Run: headless pygame with SDL's dummy video driver; simulated clock (each Clock.tick advances the game by its frame time, no real sleeping); random seed 0; keys injected as events and as key.get_pressed() state; no mouse input.
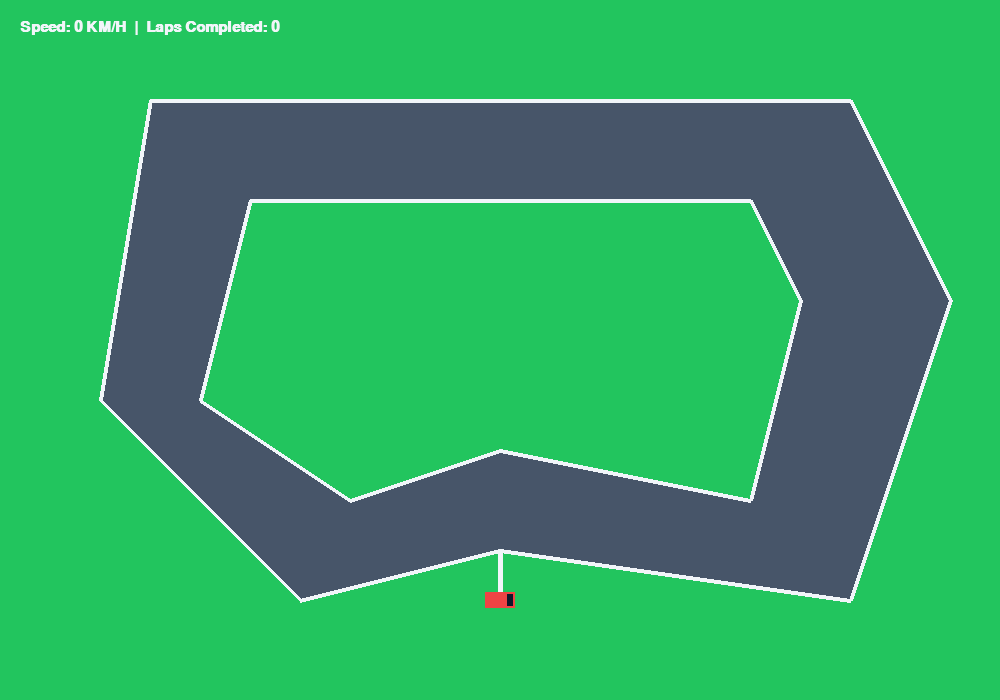
Frame 1 of 4 · flips 1–60 · no input
Frame 2 of 4 · flips 61–180 · tapped SPACE, RETURN · held RIGHT (→), D · screen unchanged from frame 1, image omitted
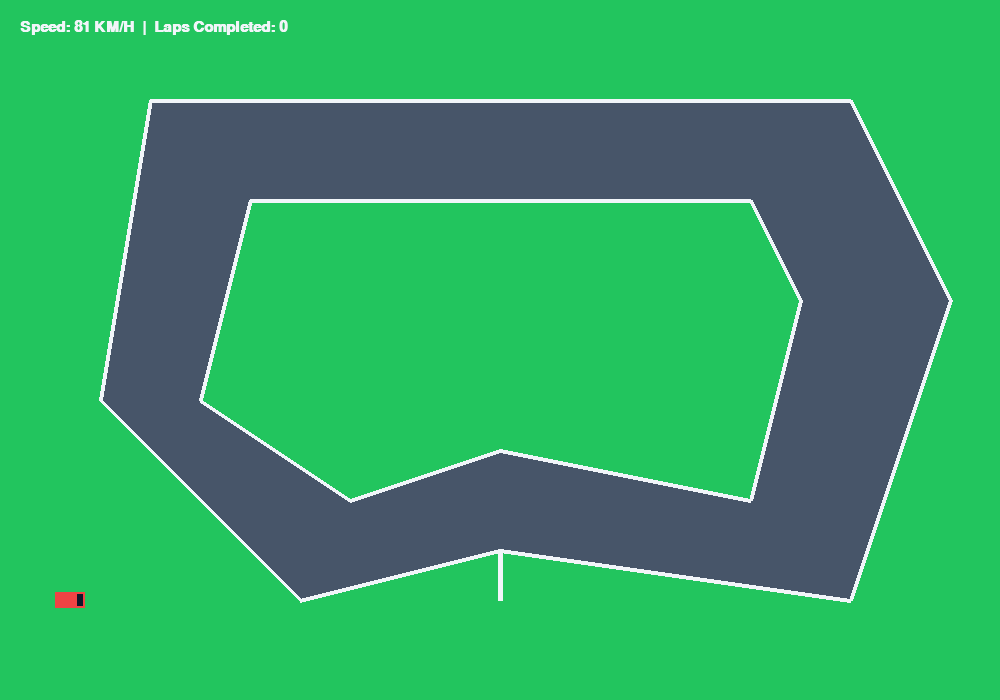
Frame 3 of 4 · flips 181–300 · held DOWN (↓), S
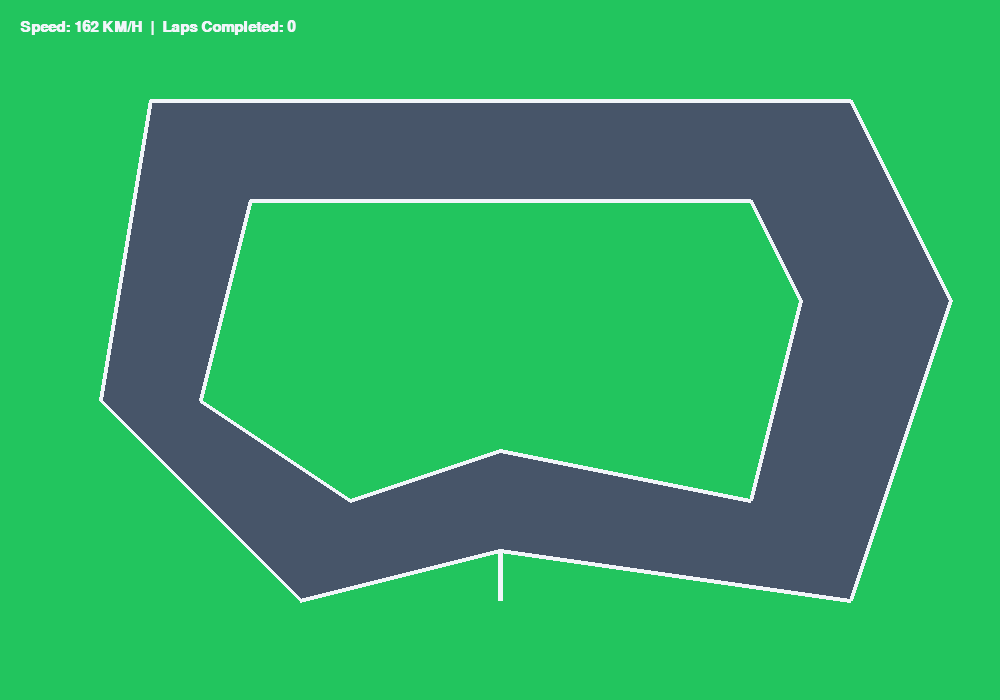
Frame 4 of 4 · flips 301–420 · held LEFT (←), A, UP (↑), W

The pygame program that drew these frames:

import pygame
import math

# --- הגדרות קבועות ---
SCREEN_WIDTH = 1000
SCREEN_HEIGHT = 700
FPS = 60

# צבעים
GRASS_COLOR = (34, 197, 94)      # ירוק דשא
TRACK_COLOR = (71, 85, 105)      # אספלט
BORDER_COLOR = (241, 245, 249)    # שולי המסלול
CAR_COLOR = (239, 68, 68)        # אדום ספורט
TEXT_COLOR = (241, 245, 249)

class RacingGame:
    def __init__(self):
        pygame.init()
        pygame.joystick.init()

        self.screen = pygame.display.set_mode((SCREEN_WIDTH, SCREEN_HEIGHT))
        pygame.display.set_caption("Joystick Racing Challenge")
        self.clock = pygame.time.Clock()
        self.font = pygame.font.SysFont("Arial", 22, bold=True)

        # בדיקת ג'ויסטיק
        self.joystick = None
        if pygame.joystick.get_count() > 0:
            self.joystick = pygame.joystick.Joystick(0)
            self.joystick.init()
            print(f"ג'ויסטיק מחובר: {self.joystick.get_name()}")

        # פיזיקה ומיקום של המכונית
        self.car_x = 500.0
        self.car_y = 600.0
        self.car_angle = 0.0      # זווית הפנייה במעלות (0 = ימינה)
        self.speed = 0.0
        self.max_speed = 9.0
        self.acceleration = 0.18
        self.friction = 0.97
        self.turn_speed = 3.5

        # הגדרת המסלול (נקודות ליצירת מסלול מורכב)
        self.track_inner = [
            (250, 200), (750, 200), (800, 300), (750, 500), 
            (500, 450), (350, 500), (200, 400)
        ]
        self.track_outer = [
            (150, 100), (850, 100), (950, 300), (850, 600), 
            (500, 550), (300, 600), (100, 400)
        ]

        # הילוכים / דלתא
        self.laps = 0
        self.checkpoint_passed = False

    def handle_input(self):
        steering = 0.0
        throttle = 0.0

        if self.joystick:
            # ציר X = ההגה
            axis_x = self.joystick.get_axis(0)
            # ציר Y = גז/ברקס (הפוך: למעלה/דחיפה קדימה זה שלילי ב-Pygame)
            axis_y = self.joystick.get_axis(1)

            deadzone = 0.1
            if abs(axis_x) > deadzone:
                steering = axis_x
            if abs(axis_y) > deadzone:
                throttle = -axis_y  # היפוך ציר Y של פייתון
        else:
            # גיבוי מקלדת
            keys = pygame.key.get_pressed()
            if keys[pygame.K_LEFT]: steering = -1.0
            if keys[pygame.K_RIGHT]: steering = 1.0
            if keys[pygame.K_UP]: throttle = 1.0
            if keys[pygame.K_DOWN]: throttle = -0.5

        # עדכון זווית ומהירות
        if abs(self.speed) > 0.2:
            # סיבוב משפיע רק כשהמכונית בתנועה
            direction = 1 if self.speed >= 0 else -1
            self.car_angle += steering * self.turn_speed * direction

        if throttle > 0:
            self.speed = min(self.max_speed, self.speed + throttle * self.acceleration)
        elif throttle < 0:
            self.speed = max(-self.max_speed / 2, self.speed + throttle * self.acceleration)
        else:
            self.speed *= self.friction

    def update_physics(self):
        # חישוב תנועה לפי זווית המכונית
        rad = math.radians(self.car_angle)
        self.car_x += math.cos(rad) * self.speed
        self.car_y += math.sin(rad) * self.speed

        # בדיקת צ'קפוינט והקפות (קו סיום ב-(500, 550)-(500, 600))
        if 480 < self.car_x < 520 and 500 < self.car_y < 620:
            if self.checkpoint_passed:
                self.laps += 1
                self.checkpoint_passed = False
        elif 480 < self.car_x < 520 and 100 < self.car_y < 200:
            self.checkpoint_passed = True

    def draw(self):
        # 1. דשא (רקע)
        self.screen.fill(GRASS_COLOR)

        # 2. ציור המסלול (פוליגונים חיצוני ופנימי)
        pygame.draw.polygon(self.screen, TRACK_COLOR, self.track_outer)
        pygame.draw.polygon(self.screen, BORDER_COLOR, self.track_outer, 4)
        
        # השטח הפנימי (החור של המסלול)
        pygame.draw.polygon(self.screen, GRASS_COLOR, self.track_inner)
        pygame.draw.polygon(self.screen, BORDER_COLOR, self.track_inner, 4)

        # 3. קו זינוק / סיום
        pygame.draw.line(self.screen, BORDER_COLOR, (500, 550), (500, 600), 5)

        # 4. ציור המכונית (מלבן מסובב)
        car_surface = pygame.Surface((30, 16), pygame.SRCALPHA)
        car_surface.fill(CAR_COLOR)
        # גלגלים/פנסים קטנים
        pygame.draw.rect(car_surface, (15, 23, 42), (22, 2, 6, 12)) # שרמשה קדמית

        rotated_car = pygame.transform.rotate(car_surface, -self.car_angle)
        new_rect = rotated_car.get_rect(center=(int(self.car_x), int(self.car_y)))
        self.screen.blit(rotated_car, new_rect.topleft)

        # 5. HUD ונתונים
        speed_kmh = int(abs(self.speed) * 18)
        hud_txt = f"Speed: {speed_kmh} KM/H  |  Laps Completed: {self.laps}"
        self.screen.blit(self.font.render(hud_txt, True, TEXT_COLOR), (20, 20))

        pygame.display.flip()

    def run(self):
        running = True
        while running:
            self.clock.tick(FPS)

            for event in pygame.event.get():
                if event.type == pygame.QUIT:
                    running = False

            self.handle_input()
            self.update_physics()
            self.draw()

        pygame.quit()

if __name__ == "__main__":
    game = RacingGame()
    game.run()
